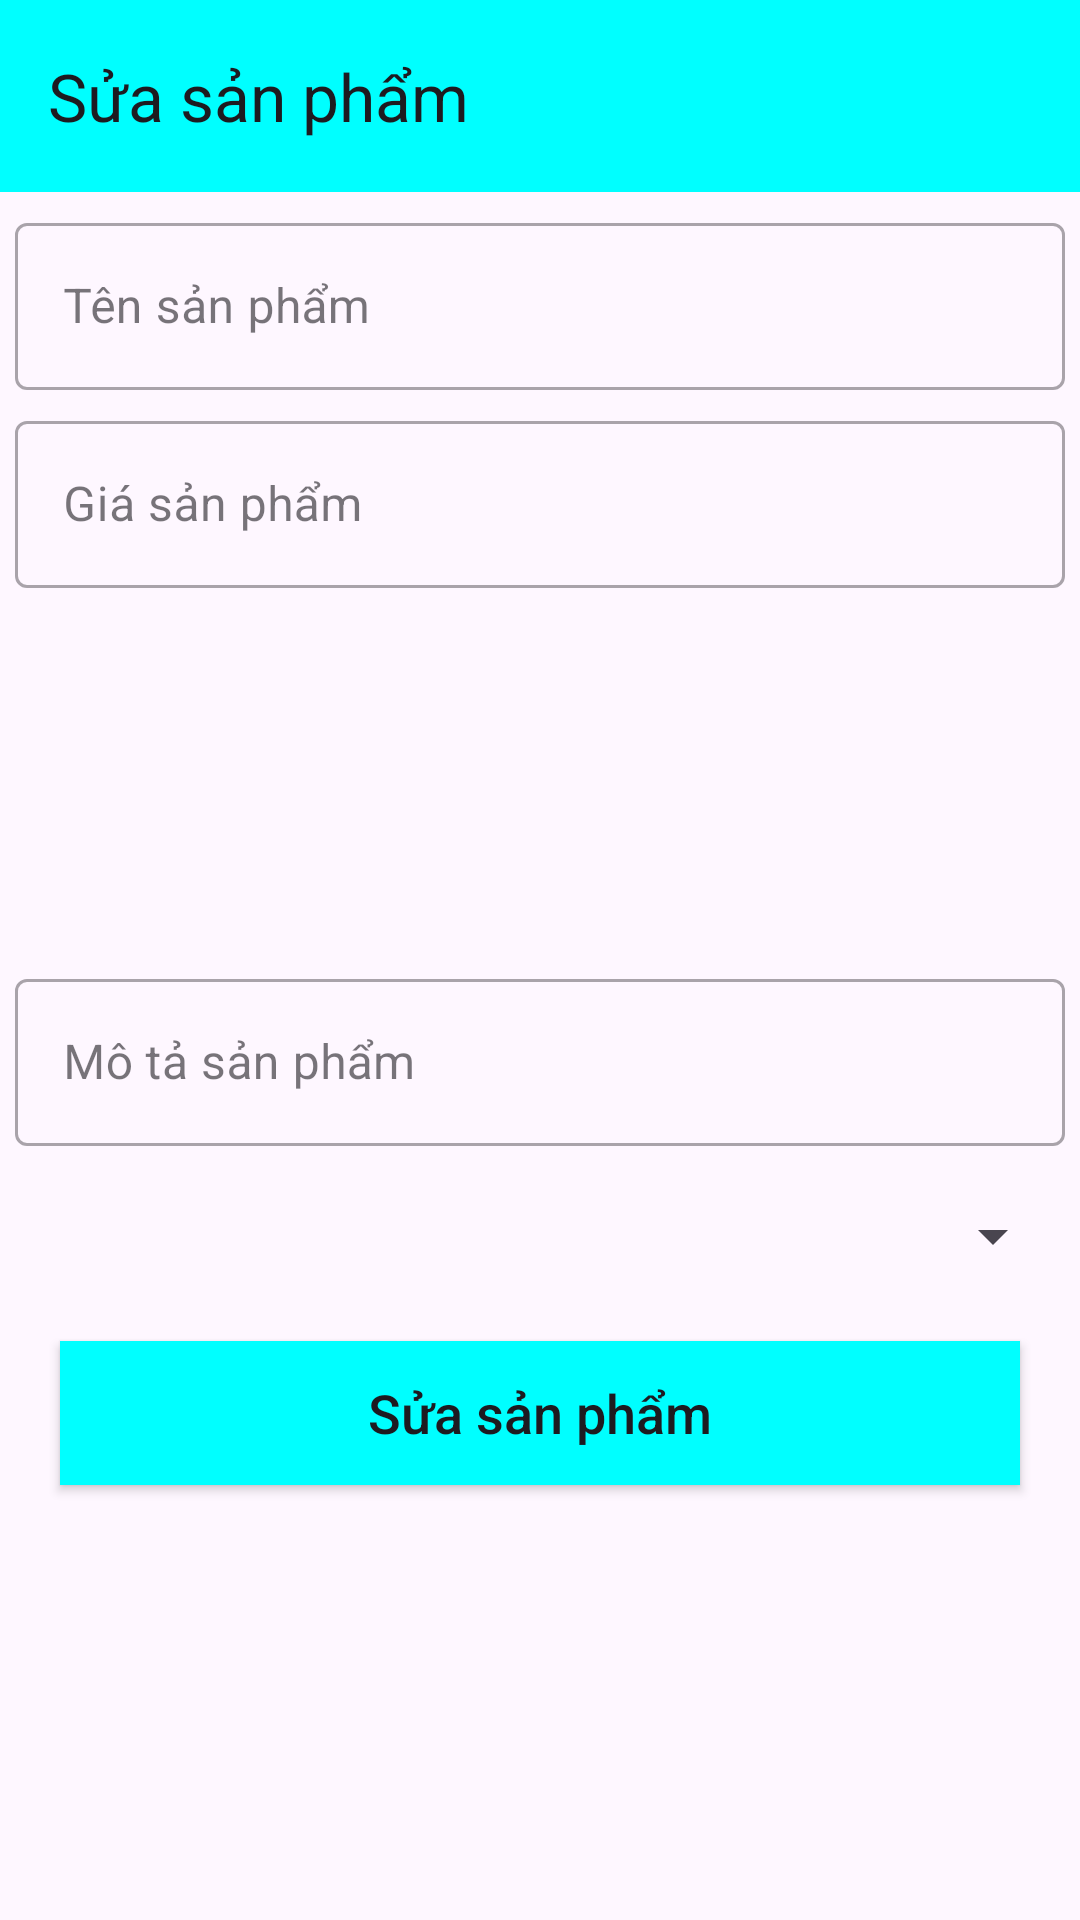

Here is an Android app screen rendered from its layout file. Give the layout XML and the strings, colors and styles it references.
<!-- AndroidManifest.xml: application theme Theme.Shopn6 -->
<!-- res/layout/activity_sua_sp.xml -->
<?xml version="1.0" encoding="utf-8"?>
<androidx.constraintlayout.widget.ConstraintLayout xmlns:android="http://schemas.android.com/apk/res/android"
    xmlns:tools="http://schemas.android.com/tools"
    android:id="@+id/main"
    xmlns:app="http://schemas.android.com/apk/res-auto"
    android:layout_width="match_parent"
    android:layout_height="match_parent"
    tools:context=".manhinh.themspActivity">

    <androidx.appcompat.widget.Toolbar
        android:id="@+id/toobartsp"
        android:layout_width="match_parent"
        android:layout_height="?attr/actionBarSize"
        android:background="#00FFFF"
        app:layout_constraintTop_toTopOf="parent"
        app:title="Sửa sản phẩm">
    </androidx.appcompat.widget.Toolbar>
    <com.google.android.material.textfield.TextInputLayout
        android:id="@+id/line1"
        app:layout_constraintTop_toBottomOf="@+id/toobartsp"
        android:layout_marginTop="5dp"
        android:layout_marginRight="5dp"
        android:layout_marginLeft="5dp"
        style="@style/Widget.MaterialComponents.TextInputLayout.OutlinedBox"
        android:layout_width="match_parent"
        android:layout_height="wrap_content">
        <com.google.android.material.textfield.TextInputEditText
            android:hint="Tên sản phẩm"
            android:id="@+id/tsptensp"
            android:inputType="text"
            android:layout_width="match_parent"
            android:layout_height="wrap_content"/>

    </com.google.android.material.textfield.TextInputLayout>
    <com.google.android.material.textfield.TextInputLayout
        android:id="@+id/line2"
        app:layout_constraintTop_toBottomOf="@+id/line1"
        android:layout_marginTop="5dp"
        android:layout_marginRight="5dp"
        android:layout_marginLeft="5dp"
        style="@style/Widget.MaterialComponents.TextInputLayout.OutlinedBox"
        android:layout_width="match_parent"
        android:layout_height="wrap_content">
        <com.google.android.material.textfield.TextInputEditText
            android:hint="Giá sản phẩm"
            android:id="@+id/tspgiasp"
            android:inputType="number"
            android:layout_width="match_parent"
            android:layout_height="wrap_content"/>

    </com.google.android.material.textfield.TextInputLayout>
    <LinearLayout
        android:id="@+id/line3"
        android:weightSum="5"
        app:layout_constraintTop_toBottomOf="@+id/line2"
        android:orientation="horizontal"
        android:layout_width="match_parent"
        android:layout_height="wrap_content">
        <ImageView
            android:layout_weight="4"
            android:id="@+id/sspAnhsp"
            android:layout_width="120dp"
            android:layout_height="120dp"/>
        <ImageView
            android:id="@+id/imgcamera"
            android:layout_weight="1"
            android:src="@drawable/mayanh"
            android:layout_gravity="center"
            android:layout_width="0dp"
            android:layout_height="45dp"/>
    </LinearLayout>

    <com.google.android.material.textfield.TextInputLayout
        android:id="@+id/line4"
        app:layout_constraintTop_toBottomOf="@+id/line3"
        android:layout_marginTop="5dp"
        android:layout_marginRight="5dp"
        android:layout_marginLeft="5dp"
        style="@style/Widget.MaterialComponents.TextInputLayout.OutlinedBox"
        android:layout_width="match_parent"
        android:layout_height="wrap_content">
        <com.google.android.material.textfield.TextInputEditText
            android:id="@+id/tspmota"
            android:hint="Mô tả sản phẩm"
            android:inputType="text"
            android:layout_width="match_parent"
            android:layout_height="wrap_content"/>

    </com.google.android.material.textfield.TextInputLayout>
    <Spinner
        android:id="@+id/sspspinner_loai"
        android:layout_marginTop="5dp"
        android:layout_marginLeft="5dp"
        android:layout_marginRight="5dp"
        app:layout_constraintTop_toBottomOf="@+id/line4"
        android:layout_width="match_parent"
        android:layout_height="50dp"/>
    <androidx.appcompat.widget.AppCompatButton
        android:id="@+id/tspbtnthem"
        app:layout_constraintTop_toBottomOf="@+id/sspspinner_loai"
        android:layout_marginTop="10dp"
        android:layout_marginLeft="20dp"
        android:layout_marginRight="20dp"
        android:text="Sửa sản phẩm"
        android:background="#00FFFF"
        android:textSize="18dp"
        android:textAllCaps="false"
        android:layout_width="match_parent"
        android:layout_height="wrap_content"/>
</androidx.constraintlayout.widget.ConstraintLayout>
<!-- resources referenced by this layout -->
<resources>
  <style name="Theme.Shopn6" parent="Base.Theme.Shopn6" />
  <style name="Base.Theme.Shopn6" parent="Theme.Material3.DayNight.NoActionBar">
          
          
      </style>
</resources>
